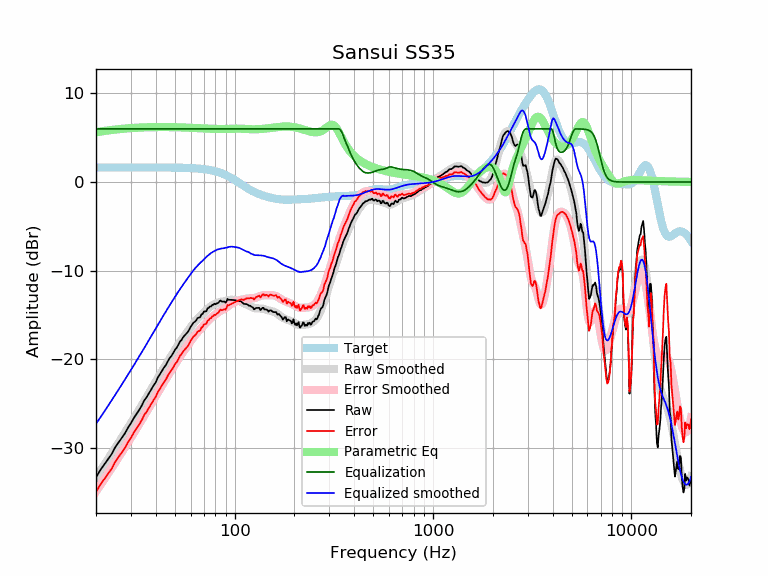

Values plotted in this chart, from the file beside it:
frequency, raw, error, smoothed, error_smoothed, equalization, parametric_eq, equalized_raw, equalized_smoothed, target
20, -33.35, -35.00, -33.31, -34.96, 6.00, 5.62, -27.35, -27.31, 1.65
21, -32.55, -34.20, -32.61, -34.26, 6.00, 5.70, -26.55, -26.61, 1.65
22, -31.91, -33.56, -31.94, -33.59, 6.00, 5.77, -25.91, -25.94, 1.65
23, -31.32, -32.96, -31.28, -32.93, 6.00, 5.83, -25.32, -25.28, 1.65
24, -30.72, -32.37, -30.65, -32.30, 6.00, 5.88, -24.72, -24.65, 1.65
25, -29.95, -31.59, -30.03, -31.68, 6.00, 5.93, -23.95, -24.03, 1.65
26, -29.40, -31.05, -29.44, -31.09, 6.00, 5.97, -23.40, -23.44, 1.65
27, -28.87, -30.51, -28.86, -30.51, 6.00, 6.01, -22.87, -22.86, 1.65
28, -28.38, -30.03, -28.30, -29.95, 6.00, 6.04, -22.38, -22.30, 1.65
29, -27.74, -29.39, -27.76, -29.40, 6.00, 6.07, -21.74, -21.76, 1.65
30, -27.24, -28.88, -27.22, -28.87, 6.00, 6.09, -21.24, -21.22, 1.65
31, -26.67, -28.31, -26.71, -28.35, 6.00, 6.11, -20.67, -20.71, 1.65
32, -26.20, -27.84, -26.20, -27.85, 6.00, 6.13, -20.20, -20.20, 1.65
33, -25.75, -27.40, -25.71, -27.35, 6.00, 6.15, -19.75, -19.71, 1.65
34, -25.25, -26.90, -25.23, -26.87, 6.00, 6.16, -19.25, -19.23, 1.65
35, -24.67, -26.32, -24.75, -26.40, 6.00, 6.17, -18.67, -18.75, 1.65
36, -24.30, -25.94, -24.29, -25.94, 6.00, 6.18, -18.30, -18.29, 1.65
37, -23.85, -25.49, -23.84, -25.49, 6.00, 6.19, -17.85, -17.84, 1.64
38, -23.43, -25.07, -23.40, -25.05, 6.00, 6.20, -17.43, -17.40, 1.64
39, -22.99, -24.63, -22.97, -24.61, 6.00, 6.20, -16.99, -16.97, 1.64
40, -22.63, -24.27, -22.55, -24.19, 6.00, 6.21, -16.63, -16.55, 1.64
41, -22.07, -23.72, -22.14, -23.78, 6.00, 6.21, -16.07, -16.14, 1.64
42, -21.71, -23.35, -21.74, -23.38, 6.00, 6.21, -15.71, -15.74, 1.64
43, -21.33, -22.97, -21.35, -22.99, 6.00, 6.21, -15.33, -15.35, 1.64
44, -20.96, -22.60, -20.98, -22.62, 6.00, 6.21, -14.96, -14.98, 1.64
45, -20.68, -22.32, -20.62, -22.26, 6.00, 6.21, -14.68, -14.62, 1.64
46, -20.26, -21.89, -20.27, -21.91, 6.00, 6.21, -14.26, -14.27, 1.64
47, -19.89, -21.53, -19.93, -21.57, 6.00, 6.20, -13.89, -13.93, 1.63
48, -19.64, -21.27, -19.60, -21.24, 6.00, 6.20, -13.64, -13.60, 1.63
49, -19.32, -20.95, -19.28, -20.91, 6.00, 6.20, -13.32, -13.28, 1.63
50, -18.95, -20.58, -18.97, -20.60, 6.00, 6.19, -12.95, -12.97, 1.63
51, -18.72, -20.35, -18.67, -20.30, 6.00, 6.19, -12.72, -12.67, 1.62
52, -18.40, -20.02, -18.38, -20.00, 6.00, 6.18, -12.40, -12.38, 1.62
53, -18.01, -19.62, -18.10, -19.72, 6.00, 6.17, -12.01, -12.10, 1.62
54, -17.83, -19.44, -17.84, -19.45, 6.00, 6.17, -11.83, -11.84, 1.61
55, -17.52, -19.13, -17.58, -19.19, 6.00, 6.16, -11.52, -11.58, 1.61
56, -17.33, -18.93, -17.33, -18.93, 6.00, 6.16, -11.33, -11.33, 1.60
57, -17.16, -18.75, -17.09, -18.68, 6.00, 6.15, -11.16, -11.09, 1.60
58, -16.95, -18.54, -16.85, -18.44, 6.00, 6.14, -10.95, -10.85, 1.59
59, -16.67, -18.25, -16.62, -18.20, 6.00, 6.13, -10.67, -10.62, 1.58
60, -16.36, -17.93, -16.39, -17.97, 6.00, 6.13, -10.36, -10.39, 1.58
61, -16.12, -17.69, -16.17, -17.74, 6.00, 6.12, -10.12, -10.17, 1.57
62, -15.88, -17.44, -15.97, -17.53, 6.00, 6.11, -9.88, -9.97, 1.56
63, -15.78, -17.33, -15.78, -17.33, 6.00, 6.10, -9.78, -9.78, 1.55
64, -15.62, -17.16, -15.60, -17.14, 6.00, 6.10, -9.62, -9.60, 1.54
65, -15.36, -16.89, -15.44, -16.97, 6.00, 6.09, -9.36, -9.44, 1.53
66, -15.32, -16.83, -15.28, -16.80, 6.00, 6.08, -9.32, -9.28, 1.51
67, -15.26, -16.76, -15.14, -16.64, 6.00, 6.07, -9.26, -9.14, 1.50
68, -14.96, -16.44, -15.00, -16.48, 6.00, 6.07, -8.96, -9.00, 1.49
69, -14.89, -16.36, -14.86, -16.33, 6.00, 6.06, -8.89, -8.86, 1.47
70, -14.62, -16.08, -14.72, -16.18, 6.00, 6.05, -8.62, -8.72, 1.45
71, -14.61, -16.05, -14.59, -16.02, 6.00, 6.04, -8.61, -8.59, 1.44
72, -14.59, -16.01, -14.46, -15.88, 6.00, 6.04, -8.59, -8.46, 1.42
73, -14.26, -15.65, -14.34, -15.73, 6.00, 6.03, -8.26, -8.34, 1.40
74, -14.23, -15.60, -14.22, -15.59, 6.00, 6.02, -8.23, -8.22, 1.37
75, -14.06, -15.41, -14.12, -15.46, 6.00, 6.02, -8.06, -8.12, 1.35
76, -14.05, -15.37, -14.02, -15.34, 6.00, 6.01, -8.05, -8.02, 1.32
77, -13.89, -15.19, -13.94, -15.23, 6.00, 6.01, -7.89, -7.94, 1.30
78, -13.86, -15.13, -13.86, -15.13, 6.00, 6.00, -7.86, -7.86, 1.27
79, -13.75, -14.99, -13.79, -15.03, 6.00, 6.00, -7.75, -7.79, 1.24
... 553 more rows
